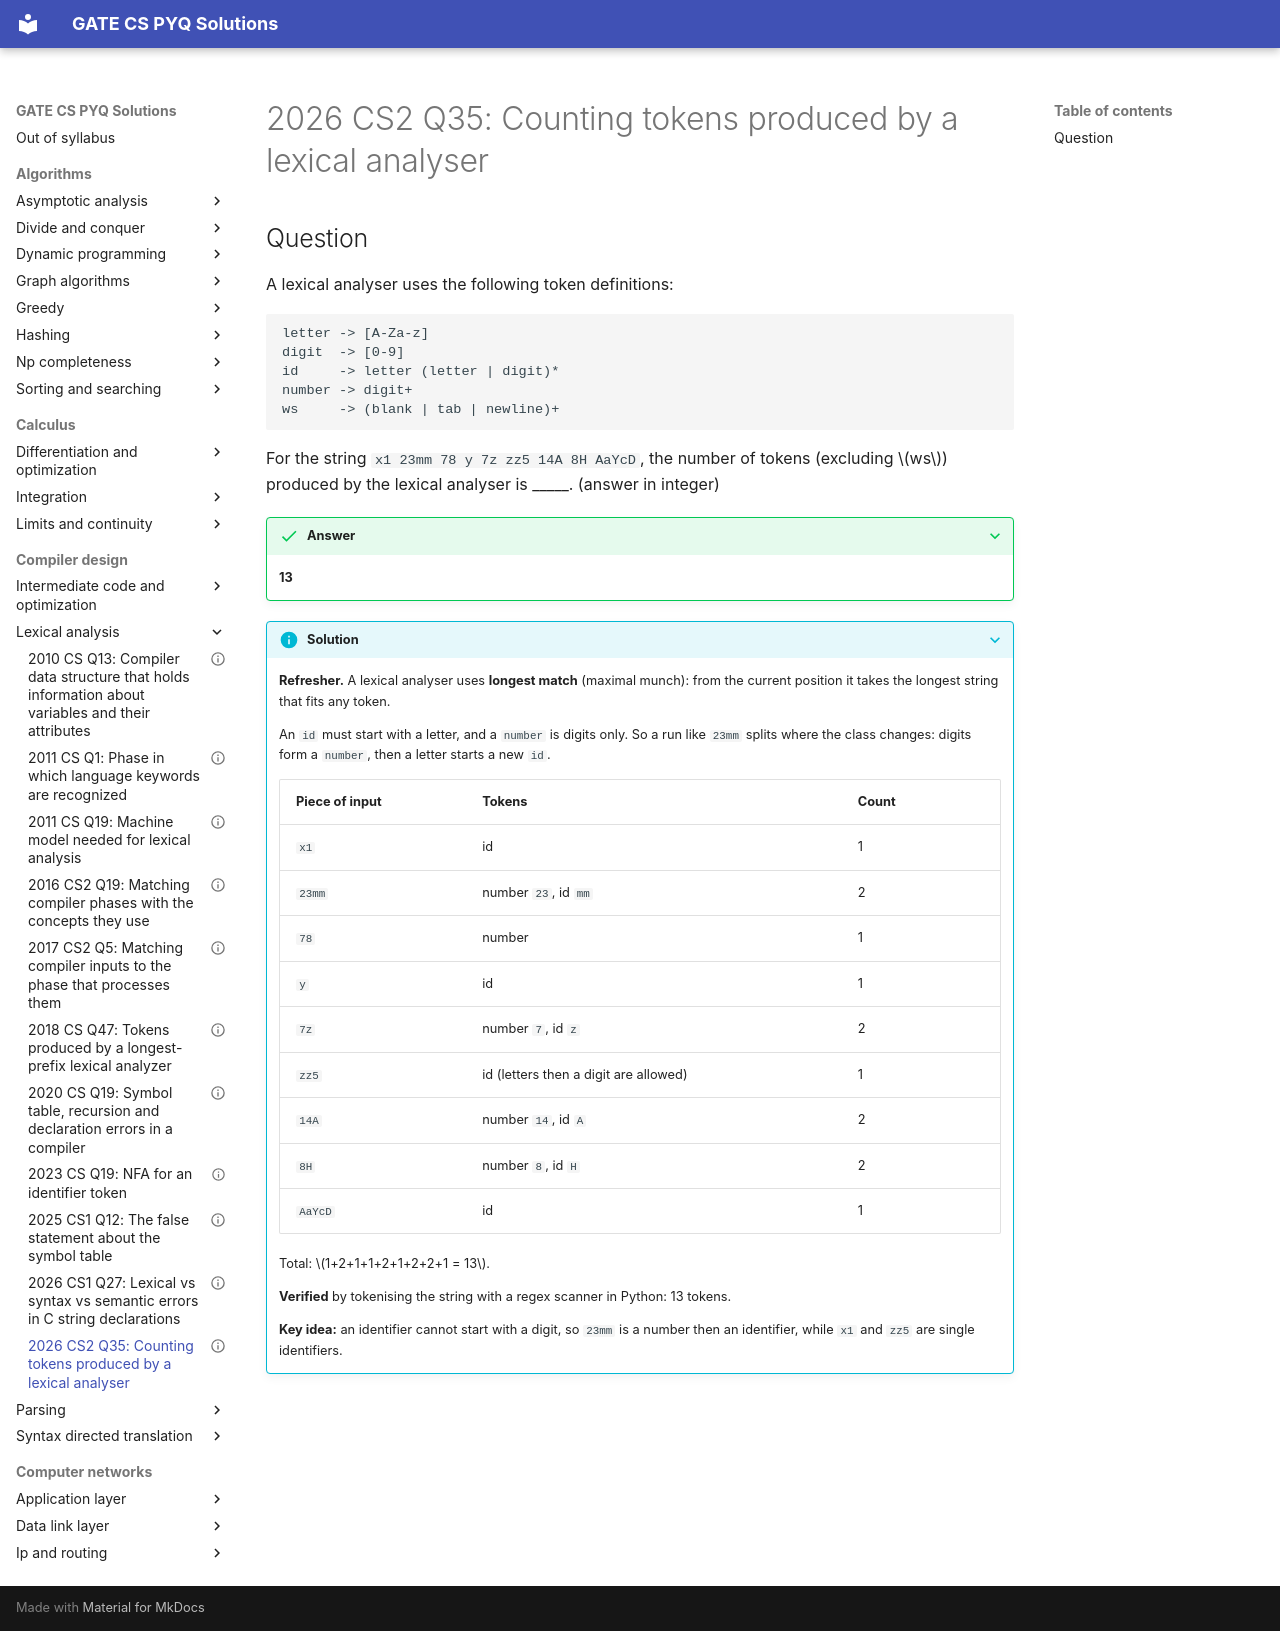

repository: saheenusman/GATE-PYQs · page: compiler-design/lexical-analysis/2026-set2-q35/index.html · generator: mkdocs

---
title: "2026 CS2 Q35: Counting tokens produced by a lexical analyser"
year: 2026
set: 2
paper: CS2
q_no: 35
subject: compiler-design
topic: lexical-analysis
also: []
marks: 1
type: NAT
official_answer: "13"
status: verified
---

# 2026 CS2 Q35: Counting tokens produced by a lexical analyser

## Question

A lexical analyser uses the following token definitions:

```text
letter -> [A-Za-z]
digit  -> [0-9]
id     -> letter (letter | digit)*
number -> digit+
ws     -> (blank | tab | newline)+
```

For the string `x1 23mm 78 y 7z zz5 14A 8H AaYcD`, the number of tokens (excluding $ws$) produced by the lexical analyser is _____. (answer in integer)

<details class="success" markdown="1">
<summary>Answer</summary>

**13**

</details>

<details class="info" markdown="1">
<summary>Solution</summary>

**Refresher.** A lexical analyser uses **longest match** (maximal munch): from the current position it takes the longest string that fits any token.

An `id` must start with a letter, and a `number` is digits only. So a run like `23mm` splits where the class changes: digits form a `number`, then a letter starts a new `id`.

| Piece of input | Tokens | Count |
|---|---|---|
| `x1` | id | 1 |
| `23mm` | number `23`, id `mm` | 2 |
| `78` | number | 1 |
| `y` | id | 1 |
| `7z` | number `7`, id `z` | 2 |
| `zz5` | id (letters then a digit are allowed) | 1 |
| `14A` | number `14`, id `A` | 2 |
| `8H` | number `8`, id `H` | 2 |
| `AaYcD` | id | 1 |

Total: $1+2+1+1+2+1+2+2+1 = 13$.

**Verified** by tokenising the string with a regex scanner in Python: 13 tokens.

**Key idea:** an identifier cannot start with a digit, so `23mm` is a number then an identifier, while `x1` and `zz5` are single identifiers.

</details>
